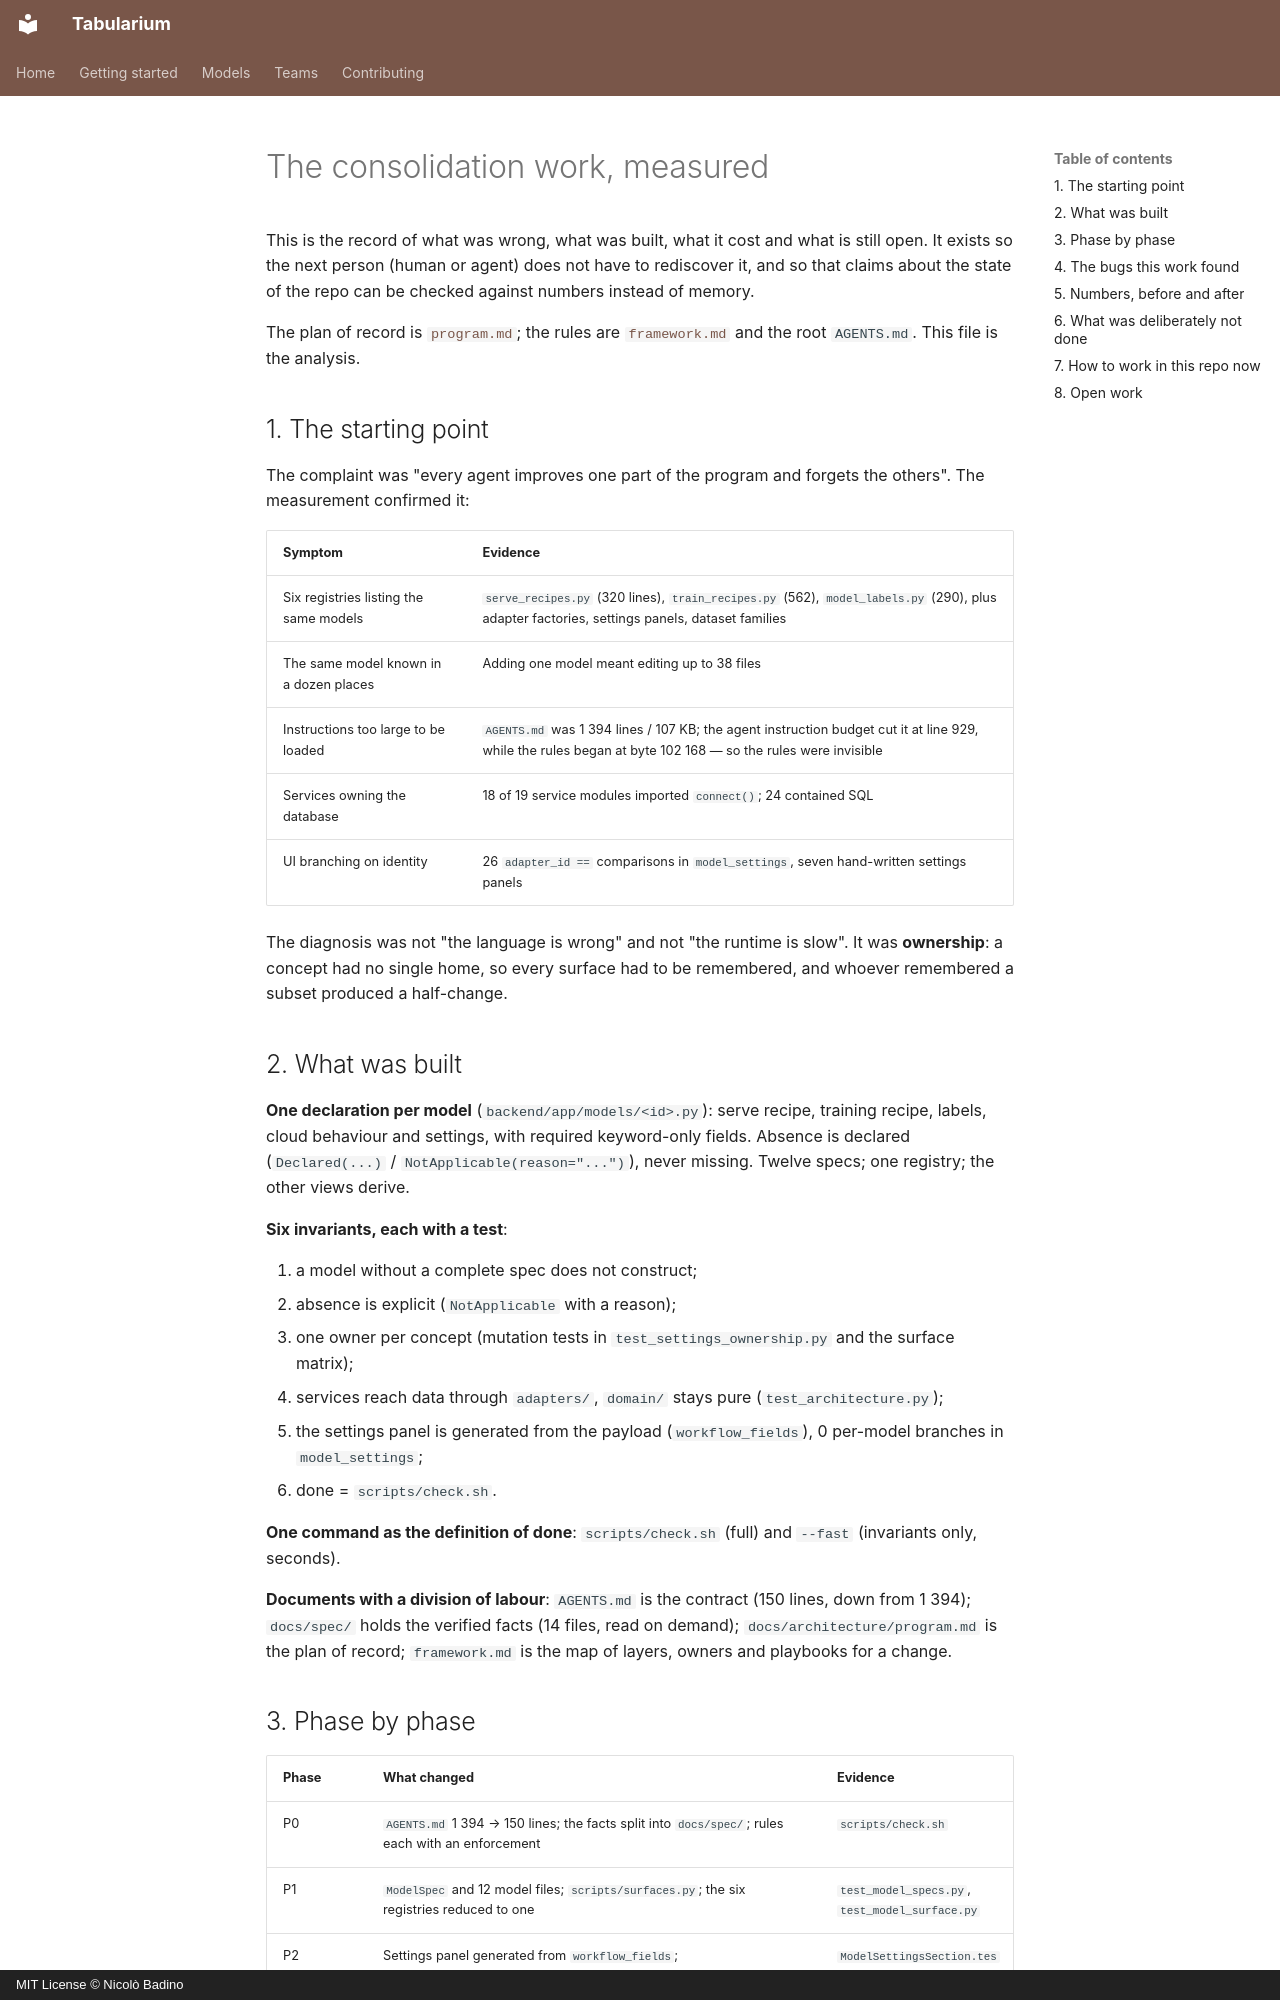

repository: nbadino/tabularium · page: architecture/analysis/index.html · generator: mkdocs · copyright: MIT License © Nicolò Badino

# The consolidation work, measured

This is the record of what was wrong, what was built, what it cost and what is still open.
It exists so the next person (human or agent) does not have to rediscover it, and so that
claims about the state of the repo can be checked against numbers instead of memory.

The plan of record is [`program.md`](program.md); the rules are
[`framework.md`](framework.md) and the root `AGENTS.md`. This file is the analysis.

## 1. The starting point

The complaint was "every agent improves one part of the program and forgets the others".
The measurement confirmed it:

| Symptom | Evidence |
|---|---|
| Six registries listing the same models | `serve_recipes.py` (320 lines), `train_recipes.py` (562), `model_labels.py` (290), plus adapter factories, settings panels, dataset families |
| The same model known in a dozen places | Adding one model meant editing up to 38 files |
| Instructions too large to be loaded | `AGENTS.md` was 1 394 lines / 107 KB; the agent instruction budget cut it at line 929, while the rules began at byte 102 168 — so the rules were invisible |
| Services owning the database | 18 of 19 service modules imported `connect()`; 24 contained SQL |
| UI branching on identity | 26 `adapter_id ==` comparisons in `model_settings`, seven hand-written settings panels |

The diagnosis was not "the language is wrong" and not "the runtime is slow". It was
**ownership**: a concept had no single home, so every surface had to be remembered, and
whoever remembered a subset produced a half-change.

## 2. What was built

**One declaration per model** (`backend/app/models/<id>.py`): serve recipe, training
recipe, labels, cloud behaviour and settings, with required keyword-only fields. Absence is
declared (`Declared(...)` / `NotApplicable(reason="...")`), never missing. Twelve specs;
one registry; the other views derive.

**Six invariants, each with a test**:

1. a model without a complete spec does not construct;
2. absence is explicit (`NotApplicable` with a reason);
3. one owner per concept (mutation tests in `test_settings_ownership.py` and the surface
   matrix);
4. services reach data through `adapters/`, `domain/` stays pure (`test_architecture.py`);
5. the settings panel is generated from the payload (`workflow_fields`), 0 per-model
   branches in `model_settings`;
6. done = `scripts/check.sh`.

**One command as the definition of done**: `scripts/check.sh` (full) and `--fast`
(invariants only, seconds).

**Documents with a division of labour**: `AGENTS.md` is the contract (150 lines, down from
1 394); `docs/spec/` holds the verified facts (14 files, read on demand);
`docs/architecture/program.md` is the plan of record; `framework.md` is the map of layers,
owners and playbooks for a change.
